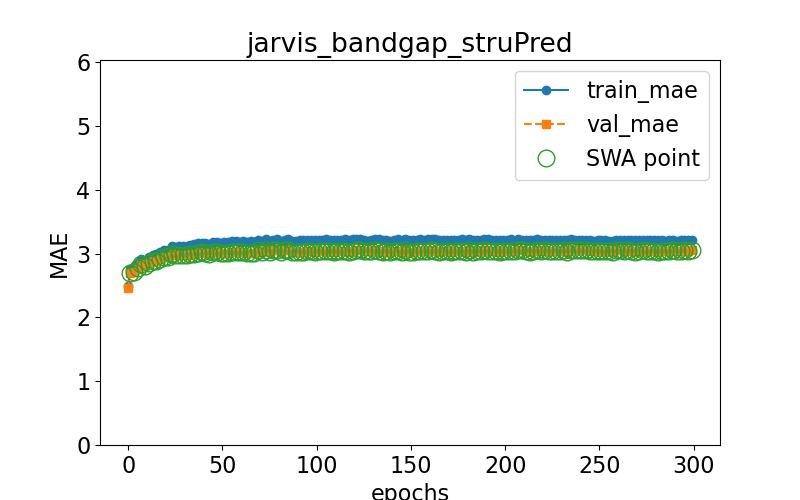

The file beside this chart, header and first rows:
epoch, train loss, val loss, swa
0.0, 2.494, 2.467, n
1.0, 2.761, 2.694, y
3.0, 2.789, 2.716, y
5.0, 2.857, 2.778, y
7.0, 2.91, 2.835, y
9.0, 2.886, 2.812, y
11.0, 2.94, 2.851, y
13.0, 2.983, 2.891, y
15.0, 2.988, 2.88, y
17.0, 3.023, 2.91, y
19.0, 3.058, 2.947, y
21.0, 3.06, 2.941, y
23.0, 3.12, 2.996, y
25.0, 3.103, 2.979, y
27.0, 3.116, 2.983, y
29.0, 3.121, 2.979, y
31.0, 3.126, 2.982, y
33.0, 3.138, 2.992, y
35.0, 3.145, 2.995, y
37.0, 3.167, 3.011, y
39.0, 3.167, 3.019, y
41.0, 3.169, 3.009, y
43.0, 3.152, 2.989, y
45.0, 3.18, 3.018, y
47.0, 3.189, 3.032, y
49.0, 3.174, 3.014, y
51.0, 3.186, 3.015, y
53.0, 3.184, 3.008, y
55.0, 3.191, 3.023, y
57.0, 3.197, 3.031, y
59.0, 3.187, 3.029, y
61.0, 3.194, 3.026, y
63.0, 3.186, 3.01, y
65.0, 3.198, 3.017, y
67.0, 3.183, 3.01, y
69.0, 3.215, 3.049, y
71.0, 3.196, 3.023, y
73.0, 3.227, 3.064, y
75.0, 3.199, 3.032, y
77.0, 3.212, 3.05, y
79.0, 3.229, 3.055, y
81.0, 3.205, 3.031, y
83.0, 3.213, 3.05, y
85.0, 3.235, 3.056, y
87.0, 3.204, 3.032, y
89.0, 3.194, 3.017, y
91.0, 3.206, 3.022, y
93.0, 3.209, 3.028, y
95.0, 3.212, 3.041, y
97.0, 3.217, 3.037, y
99.0, 3.209, 3.019, y
101.0, 3.213, 3.033, y
103.0, 3.214, 3.04, y
105.0, 3.223, 3.04, y
107.0, 3.209, 3.036, y
109.0, 3.211, 3.032, y
111.0, 3.21, 3.042, y
113.0, 3.217, 3.042, y
115.0, 3.223, 3.036, y
117.0, 3.212, 3.032, y
... 91 more rows
